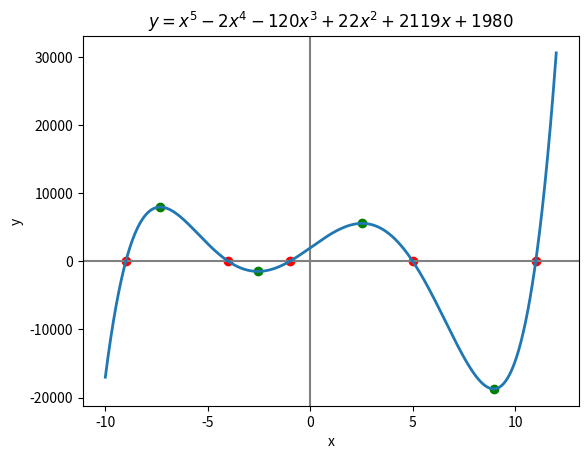

Write the Python code that produced this figure.
#!/usr/bin/env python3
# plot_polynomial.py

import matplotlib.pyplot as plt
import numpy as np
from sympy import symbols, Poly, real_roots, Derivative, lambdify, latex  # from module

# import all those functions, tells users what functions you're using from sympy
import sys
import os


def plot(ax):
    # Declare x to be a sympy symbol, not just a python variable
    x = symbols("x")

    # Declare the polynomial "fn" by providing the coefficients
    # of each term in in decreasing (exponent) order
    fn = Poly([1, -2, -120, 22, 2119, 1980], x)

    # Find the real-only roots of the polynomial
    # and store in a numpy array of floats
    fn_zeros = np.asarray([float(r) for r in real_roots(fn)])

    # Find the symbolic first derivative of "fn" and locate the real-only
    # zeros of this derivative to find the extrema (tangent) points
    fn_d1 = Derivative(fn, x, evaluate=True)
    fn_d1_zeros = np.asarray([float(r) for r in real_roots(fn_d1)])

    # Combine the zeros of "fn" and the zeros of the derivative of "fn" into a
    # a single numpy array, then sort that array in increasing order. This array
    # now contains the x-coordinate of interesting points in the "fn" polynomial
    x_pts = np.sort(np.concatenate((fn_zeros, fn_d1_zeros)))

    # Get the minimum and maximum of the interesting points array
    x_min, x_max = (
        x_pts[0] - 1,
        x_pts[-1] + 1,
    )  # -1 index value takes you to the end of a
    # list (last element).
    print(f"x_min = {x_min:.4f}, x_max = {x_max:.4f}")

    xa = np.linspace(x_min, x_max, 1000)  # x domain as array, 1000 subdomains

    # Label the graph and draw (0,0) axis lines
    ax.set_xlabel("x")
    ax.set_ylabel("y")
    ax.axhline(0, color="gray")
    ax.axvline(0, color="gray")

    # Create a numpy callable (numeric) function from the symbolic "fn" polynomial
    fn_lambda = lambdify(
        x, fn.as_expr(), modules="numpy"
    )  # turn symbolic sympy function
    # into numeric callable numpy function

    ax.plot(xa, fn_lambda(xa), linewidth=2)  # pass in x array, load up x values,
    # get back x array

    # Plot the zeros and derivative roots on the line graph
    ax.scatter(fn_zeros, fn_lambda(fn_zeros), color="red")
    # scatter plot doesn't connect points, make zeros red
    ax.scatter(
        fn_d1_zeros, fn_lambda(fn_d1_zeros), color="green"
    )  # make critical points
    # green

    # Set the graph title to the polynomial expressed in LaTeX format
    ax.set_title(f"$y = {latex(fn.as_expr())}$")


def main():  # function executable in the command line
    fig = plt.figure(
        os.path.basename(sys.argv[0])
    )  ##basename(path) returns tail of path
    # in python
    gs = fig.add_gridspec(1, 1)  # we are making 1 graph

    ax = fig.add_subplot(gs[0, 0])  # it is the first/only subplot
    plot(ax)  # pass in ax, adds axes

    plt.show()  # shows the complete plot


if __name__ == "__main__":  # when re run standalone (not imported), main() is executed
    main()
